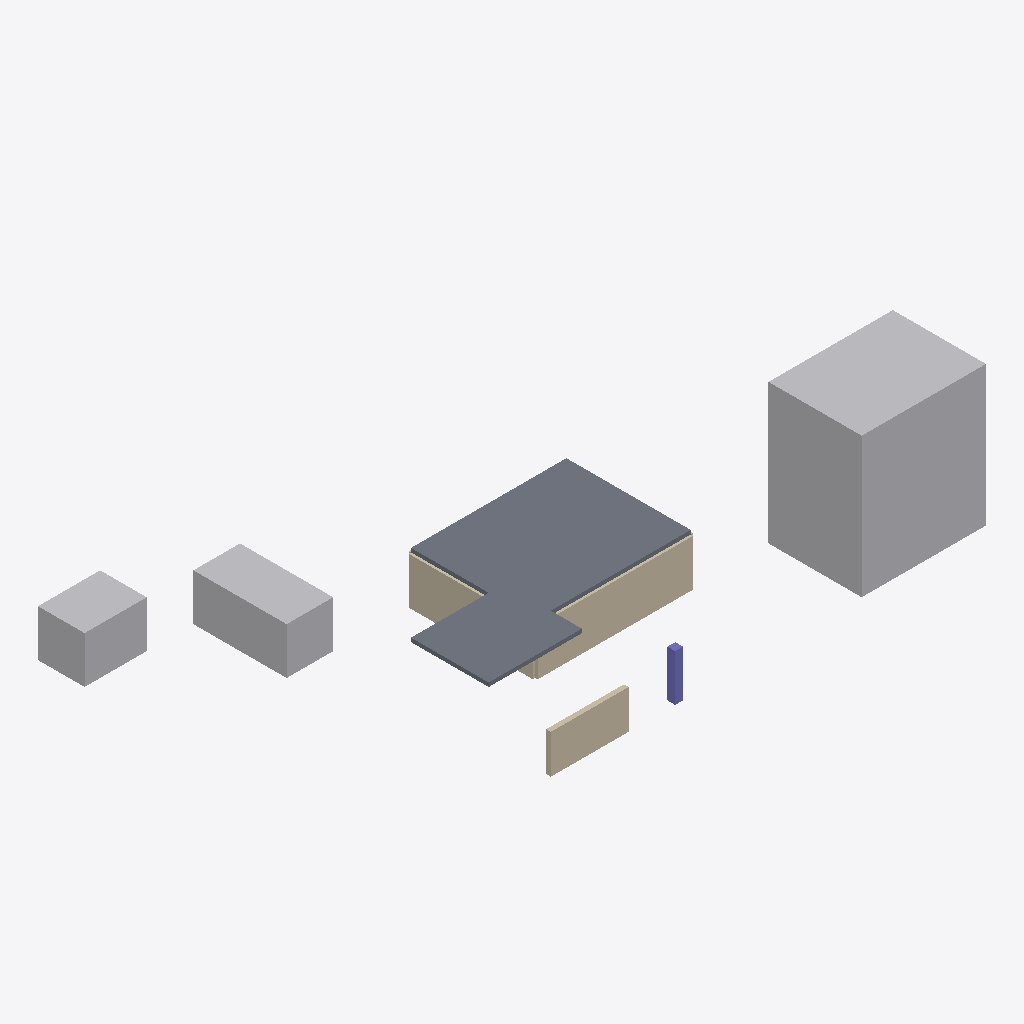
Isometric view of an IFC building model (IFC-SPF (STEP), schema IFC4, length unit metre), seen from the south-west, elements coloured by IFC class: 3 other elements (light grey), 3 walls (beige), 2 slabs (grey), 1 column (violet).
Extent 38.0 m × 23.0 m × 9.0 m (x, y, z). Storeys (1): EG at 0.00 m. Elements (13): 6 IfcWall, 3 IfcBuildingElementProxy, 3 IfcSlab, 1 IfcColumn.

HEADER;
FILE_DESCRIPTION(('ViewDefinition [CoordinationView]'),'2;1');
FILE_NAME('Golden 107-08.ifc','1970-01-01T00:00:00',(''),(''),'BIT-Atelier','BIT-Atelier','');
FILE_SCHEMA(('IFC4'));
ENDSEC;
DATA;
#11=IFCPROJECT('0000000000000000000001',$,'Golden 107-08',$,$,$,$,(#5),#10);
#16=IFCSITE('0000000000000000000002',$,'Gelände',$,$,#15,$,$,.ELEMENT.,$,$,$,$,$);
#21=IFCBUILDING('0000000000000000000003',$,'Gebäude',$,$,#20,$,$,.ELEMENT.,$,$,$);
#26=IFCBUILDINGSTOREY('0000000000000000000004',$,'EG',$,$,#25,$,$,.ELEMENT.,0.0);
#418=IFCBUILDINGELEMENTPROXY('3BxFVg7aPrxcsT4poJ6c9w',$,'Block',$,'Massing',#407,#417,'k4',.ELEMENT.);
#250=IFCSLAB('3$RMe1VbuS7NTA_pzcQgQn',$,'Decke',$,$,#247,#249,$,.FLOOR.);
#467=IFCBUILDINGELEMENTPROXY('39xFJ474Poo6_T5cAH6bzK',$,'Pavillon',$,'Gruppe 1',#465,#466,'k6',.ELEMENT.);
#448=IFCBUILDINGELEMENTPROXY('3CxFbz7qPtWMwT5C_K6cGD',$,'Pavillon',$,'Gruppe 1',#446,#447,'k5',.ELEMENT.);
#379=IFCSLAB('36xF0B8KPwfsoT4QcE6bgR',$,'Platte',$,'Massing',#368,#378,'k3',.FLOOR.);
#41=IFCWALL('17KDZkPL4uMcB2FEZvxz3U',$,'Außenwand',$,$,#38,#40,$,.STANDARD.);
#300=IFCWALL('38xFCn8qPzpMgT3eEG6bt1',$,'Wand',$,'Massing',#289,#299,'k1',.STANDARD.);
#140=IFCWALL('16KDTRP54snsN2GQ7uxyzB',$,'Außenwand',$,$,#137,#139,$,.STANDARD.);
#340=IFCCOLUMN('3Stuetze0Gespeichert00',$,'Stütze',$,'Massing',#329,#339,'k2',.COLUMN.);
ENDSEC;
